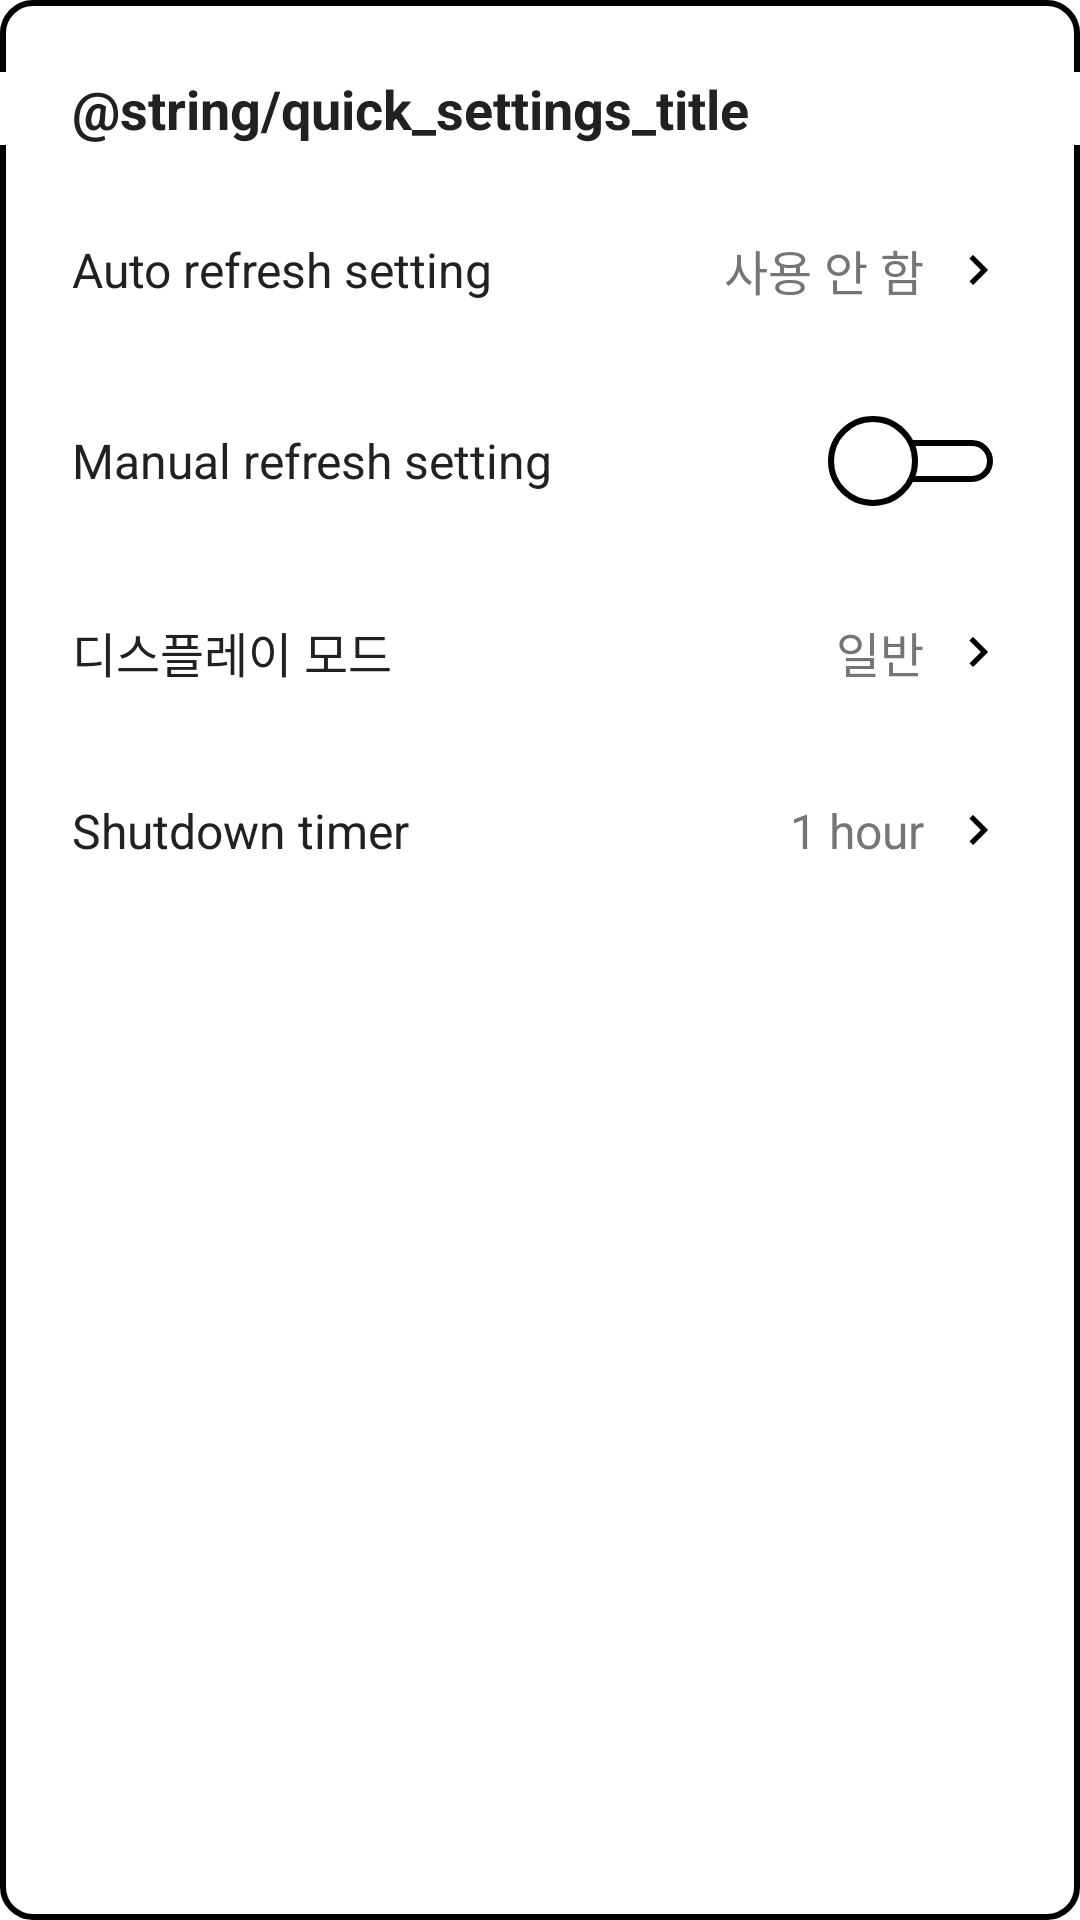

The Android layout XML behind this screen, and the referenced resources:
<!-- AndroidManifest.xml: application theme Theme.RefreshPaper -->
<!-- res/layout/activity_status_bar_settings.xml -->
<?xml version="1.0" encoding="utf-8"?>
<LinearLayout xmlns:android="http://schemas.android.com/apk/res/android"
    android:layout_width="@dimen/dialog_width"
    android:layout_height="wrap_content"
    android:background="@drawable/bg_static_rounded_panel"
    android:orientation="vertical"
    android:paddingTop="?android:attr/dialogPreferredPadding"
    android:paddingBottom="?android:attr/dialogPreferredPadding">

    <TextView
        android:layout_width="match_parent"
        android:layout_height="wrap_content"
        android:layout_marginBottom="@dimen/title_margin_bottom"
        android:paddingStart="?android:attr/dialogPreferredPadding"
        android:paddingEnd="?android:attr/dialogPreferredPadding"
        android:text="@string/quick_settings_title"
        android:textColor="@color/text_primary"
        android:textSize="@dimen/text_size_title"
        android:textStyle="bold" />

    <RelativeLayout
        android:id="@+id/autoRefreshCard"
        android:layout_width="match_parent"
        android:layout_height="wrap_content"
        android:background="?android:attr/selectableItemBackground"
        android:paddingVertical="@dimen/item_padding_vertical"
        android:paddingHorizontal="?android:attr/dialogPreferredPadding">

        <TextView
            android:id="@+id/quickAutoRefreshTitle"
            android:layout_width="wrap_content"
            android:layout_height="wrap_content"
            android:layout_centerVertical="true"
            android:text="@string/auto_refresh_cardview_headline"
            android:textColor="@color/text_primary"
            android:textSize="@dimen/text_size_item" />

        <TextView
            android:id="@+id/tvQuickAutoRefreshSummary"
            android:layout_width="wrap_content"
            android:layout_height="wrap_content"
            android:layout_centerVertical="true"
            android:layout_marginEnd="8dp"
            android:layout_toStartOf="@+id/autoRefreshArrow"
            android:text="@string/setting_summary_auto_refresh_off"
            android:textColor="@color/text_secondary"
            android:textSize="@dimen/text_size_item" />

        <ImageView
            android:id="@+id/autoRefreshArrow"
            android:layout_width="@dimen/icon_size"
            android:layout_height="@dimen/icon_size"
            android:layout_alignParentEnd="true"
            android:layout_centerVertical="true"
            android:src="@drawable/ic_arrow_right" />

    </RelativeLayout>

    <View
        android:layout_width="match_parent"
        android:layout_height="@dimen/divider_height"
        android:layout_marginHorizontal="?android:attr/dialogPreferredPadding"
        android:background="@color/dialog_divider_color" />

    <RelativeLayout
        android:id="@+id/manualRefreshCard"
        android:layout_width="match_parent"
        android:layout_height="wrap_content"
        android:background="?android:attr/selectableItemBackground"
        android:paddingVertical="@dimen/item_padding_vertical"
        android:paddingHorizontal="?android:attr/dialogPreferredPadding">

        <TextView
            android:id="@+id/quickManualRefreshTitle"
            android:layout_width="wrap_content"
            android:layout_height="wrap_content"
            android:layout_centerVertical="true"
            android:text="@string/manual_refresh_cardview_headline"
            android:textColor="@color/text_primary"
            android:textSize="@dimen/text_size_item" />

        <Switch
            android:id="@+id/quickManualRefreshSwitch"
            style="@style/ListItemSwitch"
            android:layout_alignParentEnd="true"
            android:layout_centerVertical="true" />

    </RelativeLayout>

    <View
        android:layout_width="match_parent"
        android:layout_height="@dimen/divider_height"
        android:layout_marginHorizontal="?android:attr/dialogPreferredPadding"
        android:background="@color/dialog_divider_color" />

    <RelativeLayout
        android:id="@+id/epdModeCard"
        android:layout_width="match_parent"
        android:layout_height="wrap_content"
        android:background="?android:attr/selectableItemBackground"
        android:paddingVertical="@dimen/item_padding_vertical"
        android:paddingHorizontal="?android:attr/dialogPreferredPadding">

        <TextView
            android:id="@+id/quickEpdModeTitle"
            android:layout_width="wrap_content"
            android:layout_height="wrap_content"
            android:layout_centerVertical="true"
            android:text="@string/setting_title_display_mode"
            android:textColor="@color/text_primary"
            android:textSize="@dimen/text_size_item" />

        <TextView
            android:id="@+id/tvQuickEpdModeSummary"
            android:layout_width="wrap_content"
            android:layout_height="wrap_content"
            android:layout_centerVertical="true"
            android:layout_marginEnd="8dp"
            android:layout_toStartOf="@+id/epdModeArrow"
            android:text="@string/setting_value_display_mode_normal"
            android:textColor="@color/text_secondary"
            android:textSize="@dimen/text_size_item" />

        <ImageView
            android:id="@+id/epdModeArrow"
            android:layout_width="@dimen/icon_size"
            android:layout_height="@dimen/icon_size"
            android:layout_alignParentEnd="true"
            android:layout_centerVertical="true"
            android:src="@drawable/ic_arrow_right" />

    </RelativeLayout>

    <View
        android:layout_width="match_parent"
        android:layout_height="@dimen/divider_height"
        android:layout_marginHorizontal="?android:attr/dialogPreferredPadding"
        android:background="@color/dialog_divider_color" />

    <RelativeLayout
        android:id="@+id/shutdownTimerCard"
        android:layout_width="match_parent"
        android:layout_height="wrap_content"
        android:background="?android:attr/selectableItemBackground"
        android:paddingVertical="@dimen/item_padding_vertical"
        android:paddingHorizontal="?android:attr/dialogPreferredPadding">

        <TextView
            android:id="@+id/quickShutdownTimerTitle"
            android:layout_width="wrap_content"
            android:layout_height="wrap_content"
            android:layout_centerVertical="true"
            android:text="@string/setting_title_shutdown_timer"
            android:textColor="@color/text_primary"
            android:textSize="@dimen/text_size_item" />

        <TextView
            android:id="@+id/tvQuickShutdownTimerSummary"
            android:layout_width="wrap_content"
            android:layout_height="wrap_content"
            android:layout_centerVertical="true"
            android:layout_marginEnd="8dp"
            android:layout_toStartOf="@+id/shutdownTimerArrow"
            android:text="@string/setting_value_shutdown_timer_1h"
            android:textColor="@color/text_secondary"
            android:textSize="@dimen/text_size_item" />

        <ImageView
            android:id="@+id/shutdownTimerArrow"
            android:layout_width="@dimen/icon_size"
            android:layout_height="@dimen/icon_size"
            android:layout_alignParentEnd="true"
            android:layout_centerVertical="true"
            android:src="@drawable/ic_arrow_right" />

    </RelativeLayout>

</LinearLayout>
<!-- resources referenced by this layout -->
<resources>
  <color name="text_primary">#212121</color>
  <color name="text_secondary">#757575</color>
  <dimen name="dialog_width">380dp</dimen>
  <dimen name="divider_height">1dp</dimen>
  <dimen name="icon_size">20dp</dimen>
  <dimen name="item_padding_vertical">18dp</dimen>
  <dimen name="text_size_item">16sp</dimen>
  <dimen name="text_size_title">18sp</dimen>
  <dimen name="title_margin_bottom">12dp</dimen>
  <!-- drawable bg_static_rounded_panel (drawable) -->
  <?xml version="1.0" encoding="utf-8"?>
  <shape xmlns:android="http://schemas.android.com/apk/res/android"
      android:shape="rectangle">
      <solid android:color="@color/white" />
      <stroke
          android:width="2dp"
          android:color="@color/black" />
      <corners android:radius="10dp" />
  </shape>
  <!-- drawable ic_arrow_right (drawable) -->
  <vector xmlns:android="http://schemas.android.com/apk/res/android"
      android:width="24dp"
      android:height="24dp"
      android:viewportWidth="24.0"
      android:viewportHeight="24.0">
      <path      android:fillColor="@android:color/black"
          android:pathData="M8.59,16.59L13.17,12L8.59,7.41L10,6l6,6l-6,6z"/>
  </vector>
  <string name="auto_refresh_cardview_headline">Auto refresh setting</string>
  <string name="manual_refresh_cardview_headline">Manual refresh setting</string>
  <string name="setting_summary_auto_refresh_off">사용 안 함</string>
  <string name="setting_title_display_mode">디스플레이 모드</string>
  <string name="setting_title_shutdown_timer">Shutdown timer</string>
  <string name="setting_value_display_mode_normal">일반</string>
  <string name="setting_value_shutdown_timer_1h">1 hour</string>
  <style name="ListItemSwitch">
          <item name="android:layout_width">wrap_content</item>
          <item name="android:layout_height">wrap_content</item>
          <item name="android:background">@null</item>
          <item name="android:thumb">@drawable/shape_switch_thumb</item>
          <item name="android:track">@drawable/selector_switch_track</item>
          <item name="android:showText">false</item>
      </style>
  <style name="Theme.RefreshPaper" parent="Base.Theme.RefreshPaper" />
  <color name="white">#FFFFFFFF</color>
  <color name="black">#FF000000</color>
  <!-- drawable shape_switch_thumb (drawable) -->
  <?xml version="1.0" encoding="utf-8"?>
  <shape xmlns:android="http://schemas.android.com/apk/res/android"
      android:shape="oval">
      <size android:width="30dp" android:height="30dp"/>
      <solid android:color="@color/white"/>
      <stroke android:width="2dp"
          android:color="@color/black"/>
  </shape>
  <!-- drawable selector_switch_track (drawable) -->
  <?xml version="1.0" encoding="utf-8"?>
  <selector xmlns:android="http://schemas.android.com/apk/res/android">
  
      <item android:state_checked="false" android:drawable="@drawable/bg_track_off">
      </item>
      <item android:state_checked="true" android:drawable="@drawable/bg_track_on">
      </item>
  </selector>
  <style name="Base.Theme.RefreshPaper" parent="Theme.Material3.DayNight">
          
          
          <item name="android:background">@color/white</item>
      </style>
  <!-- drawable bg_track_on (drawable) -->
  <?xml version="1.0" encoding="utf-8"?>
  <layer-list xmlns:android="http://schemas.android.com/apk/res/android">
  
      <item>
          <shape android:shape="rectangle"
              >
          </shape>
      </item>
  
      <item
          android:top="6sp"
          android:bottom="6sp"
          >
          <shape android:shape="rectangle"
              >
              <solid android:color="@color/black"/>
              <corners android:radius="100sp"/>
              <stroke android:color="#8e8e8e"
                  android:width="1dp"/>
          </shape>
      </item>
  
  
  </layer-list>
</resources>
